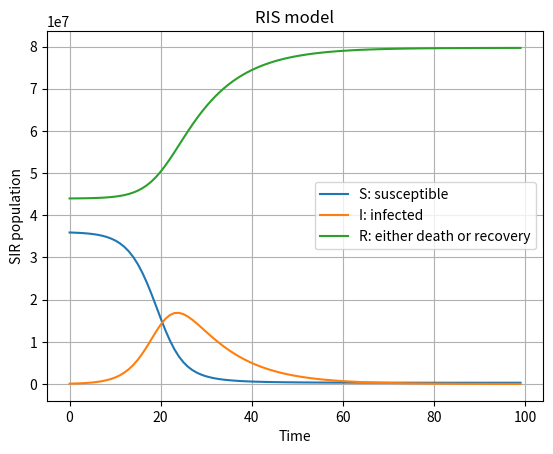

Write Python code to recreate this figure.
import matplotlib.pyplot as plt
import numpy as np

gamma = .1 # recovery time (2 weeks)
beta = 1   # contact rate * infection probability, beta/gamma = R wert
time = 100 # *dt = weeks(recovery time)

S, I, R = np.zeros(time), np.zeros(time), np.zeros(time)
N = 80000000

I[0] = N/1000
R[0] = N*.55
dt = 1
S[0] = N - I[0] - R[0]


def dS (I, S):
    return - beta * I * S / N

def dI (I, S):
    return beta * I * S / N - gamma * I



#Riemannintegral
for t in range(1, S.size):
    S[t] = S[t-1] + dS(I[t-1], S[t-1]) *dt
    I[t] = I[t-1] + dI(I[t-1], S[t-1]) *dt


R = N - S - I



fig1, axes = plt.subplots()
axes.grid()
x = np.arange(0,S.size, 1)
axes.set_title('RIS model')

axes.plot(x, S , label = "S: susceptible" )
axes.plot(x,I , label = "I: infected" )
axes.plot(x, R , label = "R: either death or recovery" )

axes.set_xlabel('Time')
axes.set_ylabel('SIR population')
plt.legend()
#plt.show()
fig1.savefig('SIR.png',bbox_inches='tight', dpi=300)
